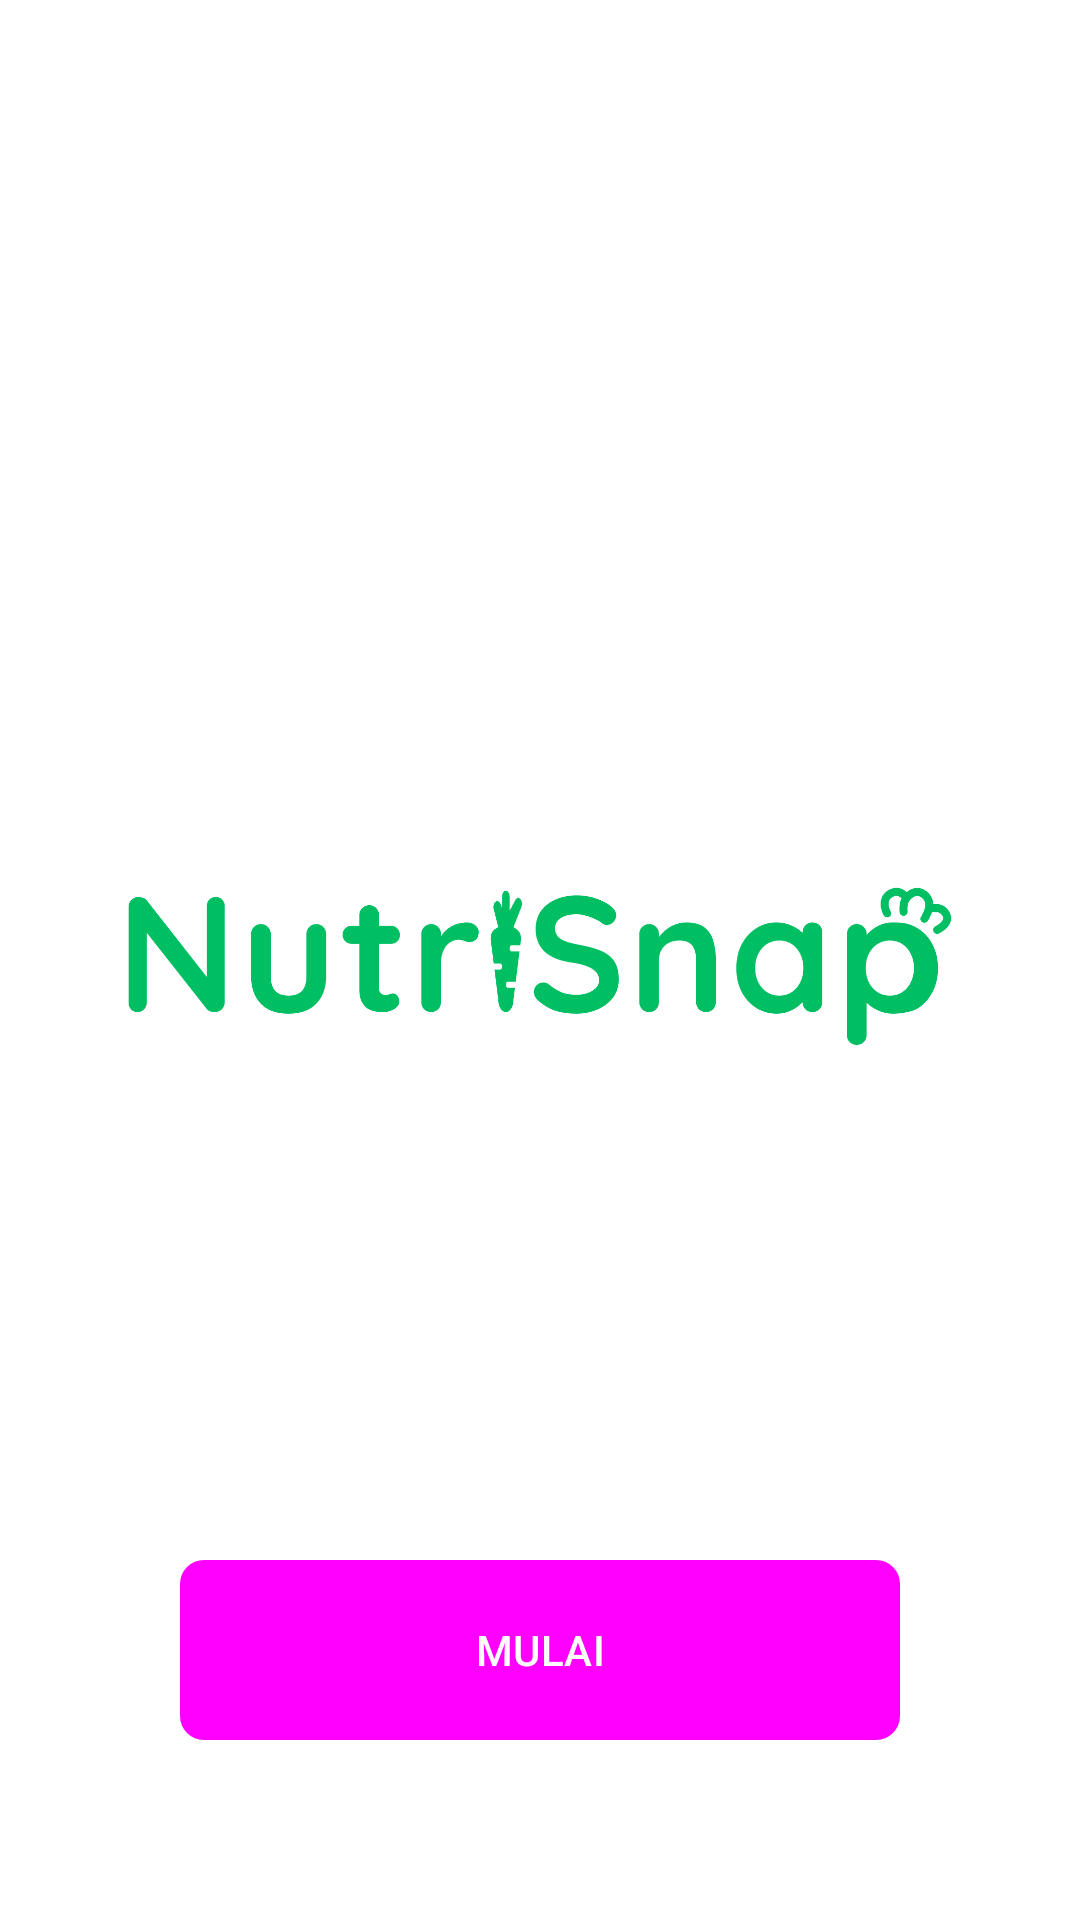

Here is an Android app screen rendered from its layout file. Give the layout XML and the strings, colors and styles it references.
<!-- AndroidManifest.xml: application theme Theme.Nutrisnap2 -->
<!-- res/layout/filledbutton.xml -->
<?xml version="1.0" encoding="utf-8"?>
<RelativeLayout xmlns:android="http://schemas.android.com/apk/res/android"
    xmlns:app="http://schemas.android.com/apk/res-auto"
    xmlns:tools="http://schemas.android.com/tools"
    android:id="@+id/main"
    android:layout_width="match_parent"
    android:layout_height="match_parent"
    android:background="@color/white"
    tools:context=".MainActivity">

    <Button
        android:id="@+id/filled_button"
        android:layout_width="240dp"
        android:layout_height="60dp"
        android:layout_alignParentBottom="true"
        android:layout_centerHorizontal="true"
        android:layout_marginBottom="60dp"
        android:background="@drawable/filled_button"
        android:text="@string/filled_button"
        android:textColor="@color/white"
        app:layout_constraintBottom_toBottomOf="parent"
        app:layout_constraintEnd_toEndOf="parent"
        app:layout_constraintHorizontal_bias="0.497"
        app:layout_constraintStart_toStartOf="parent"
        app:strokeColor="#00BF63"
        app:strokeWidth="4dp"
        />

    <ImageView
        android:id="@+id/imageView4"
        android:layout_width="wrap_content"
        android:layout_height="wrap_content"
        app:srcCompat="@drawable/nutrisnapgreen" />

</RelativeLayout>
<!-- resources referenced by this layout -->
<resources>
  <!-- drawable filled_button (drawable) -->
  <?xml version="1.0" encoding="utf-8"?>
  <shape xmlns:android="http://schemas.android.com/apk/res/android">
      <corners android:radius="8dp" />
      <solid android:color="#00BF63"/>
  </shape>
  <!-- drawable nutrisnapgreen: png bitmap (drawable, 32460 bytes) -->
  <string name="filled_button">MULAI</string>
  <style name="Theme.Nutrisnap2" parent="Base.Theme.Nutrisnap2" />
  <style name="Base.Theme.Nutrisnap2" parent="Theme.Material3.DayNight.NoActionBar">
          
          <item name="colorPrimary">@color/green</item>
          <item name="colorPrimaryVariant">@color/green</item>
          <item name="colorOnPrimary">@color/green</item>
          <item name="android:statusBarColor">?attr/colorPrimaryVariant</item>
      </style>
  <!-- not gathered from this repository: default colours our renderer supplied (Android Studio template values) -->
  <color name="white">#FFFFFFFF</color>
</resources>
